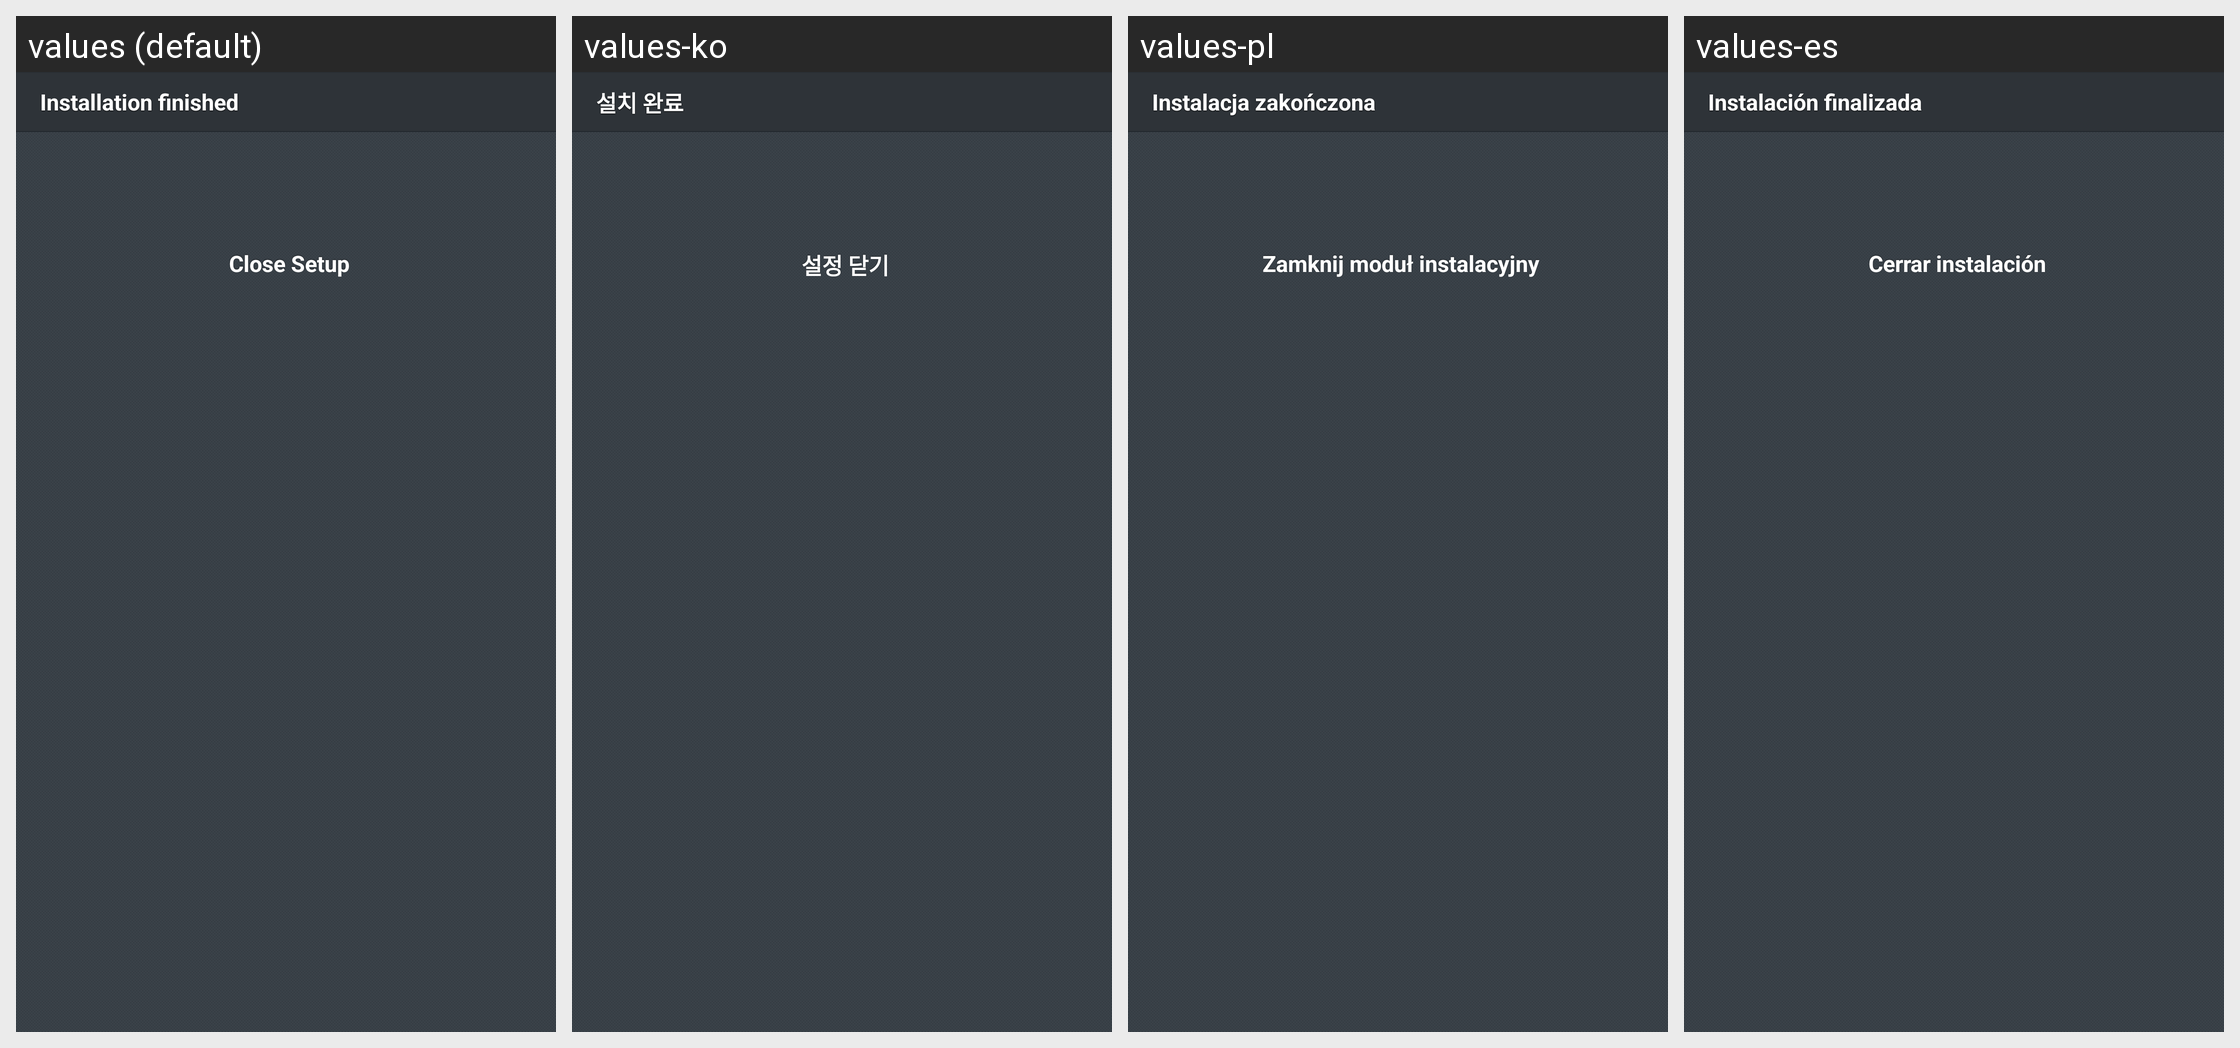

This grid shows one Android layout under several languages. Give, for every string resource on the screen, its name, the default text and each shown locale's text.
Android screen res/layout/fragment_installationfinished.xml rendered under 4 locales, left to right: values (default), values-ko, values-pl, values-es. Device: Nexus 5 (rendered at 1080×1920; each locale shown at half size, 540×960, under a caption strip naming it); theme Theme.Avast.MobileSecurity.
Other locales in the repository, not shown: values-ca, values-cs, values-de, values-fr, values-hu, values-it, values-ja, values-nl, values-pt, values-ru, values-tr, values-vi, values-zh-rCN, values-zh-rTW.
Strings drawn on this screen, with the default value and each locale's value (text and hints the layout hard-codes, and strings that could not be matched under every locale, appear in the picture but are not listed):

l_finished
  values: Installation finished
  values-ko: 설치 완료
  values-pl: Instalacja zakończona
  values-es: Instalación finalizada

l_quit
  values: Close Setup
  values-ko: 설정 닫기
  values-pl: Zamknij moduł instalacyjny
  values-es: Cerrar instalación
